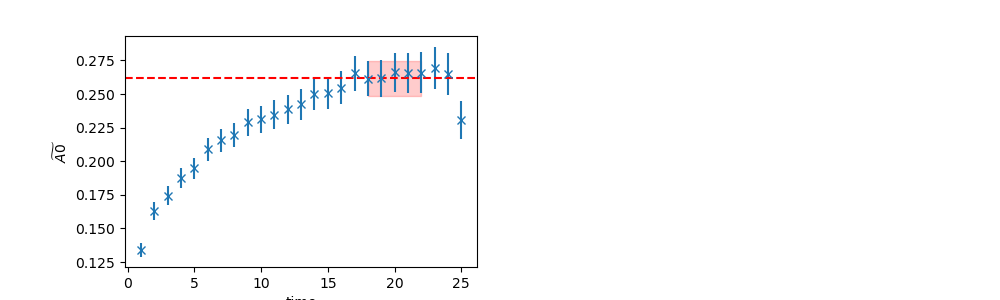

The data file committed next to this chart (first rows):
	EffectiveMass	Error	RegUp	RegLow
0	0.2616	0.01315	23	18
